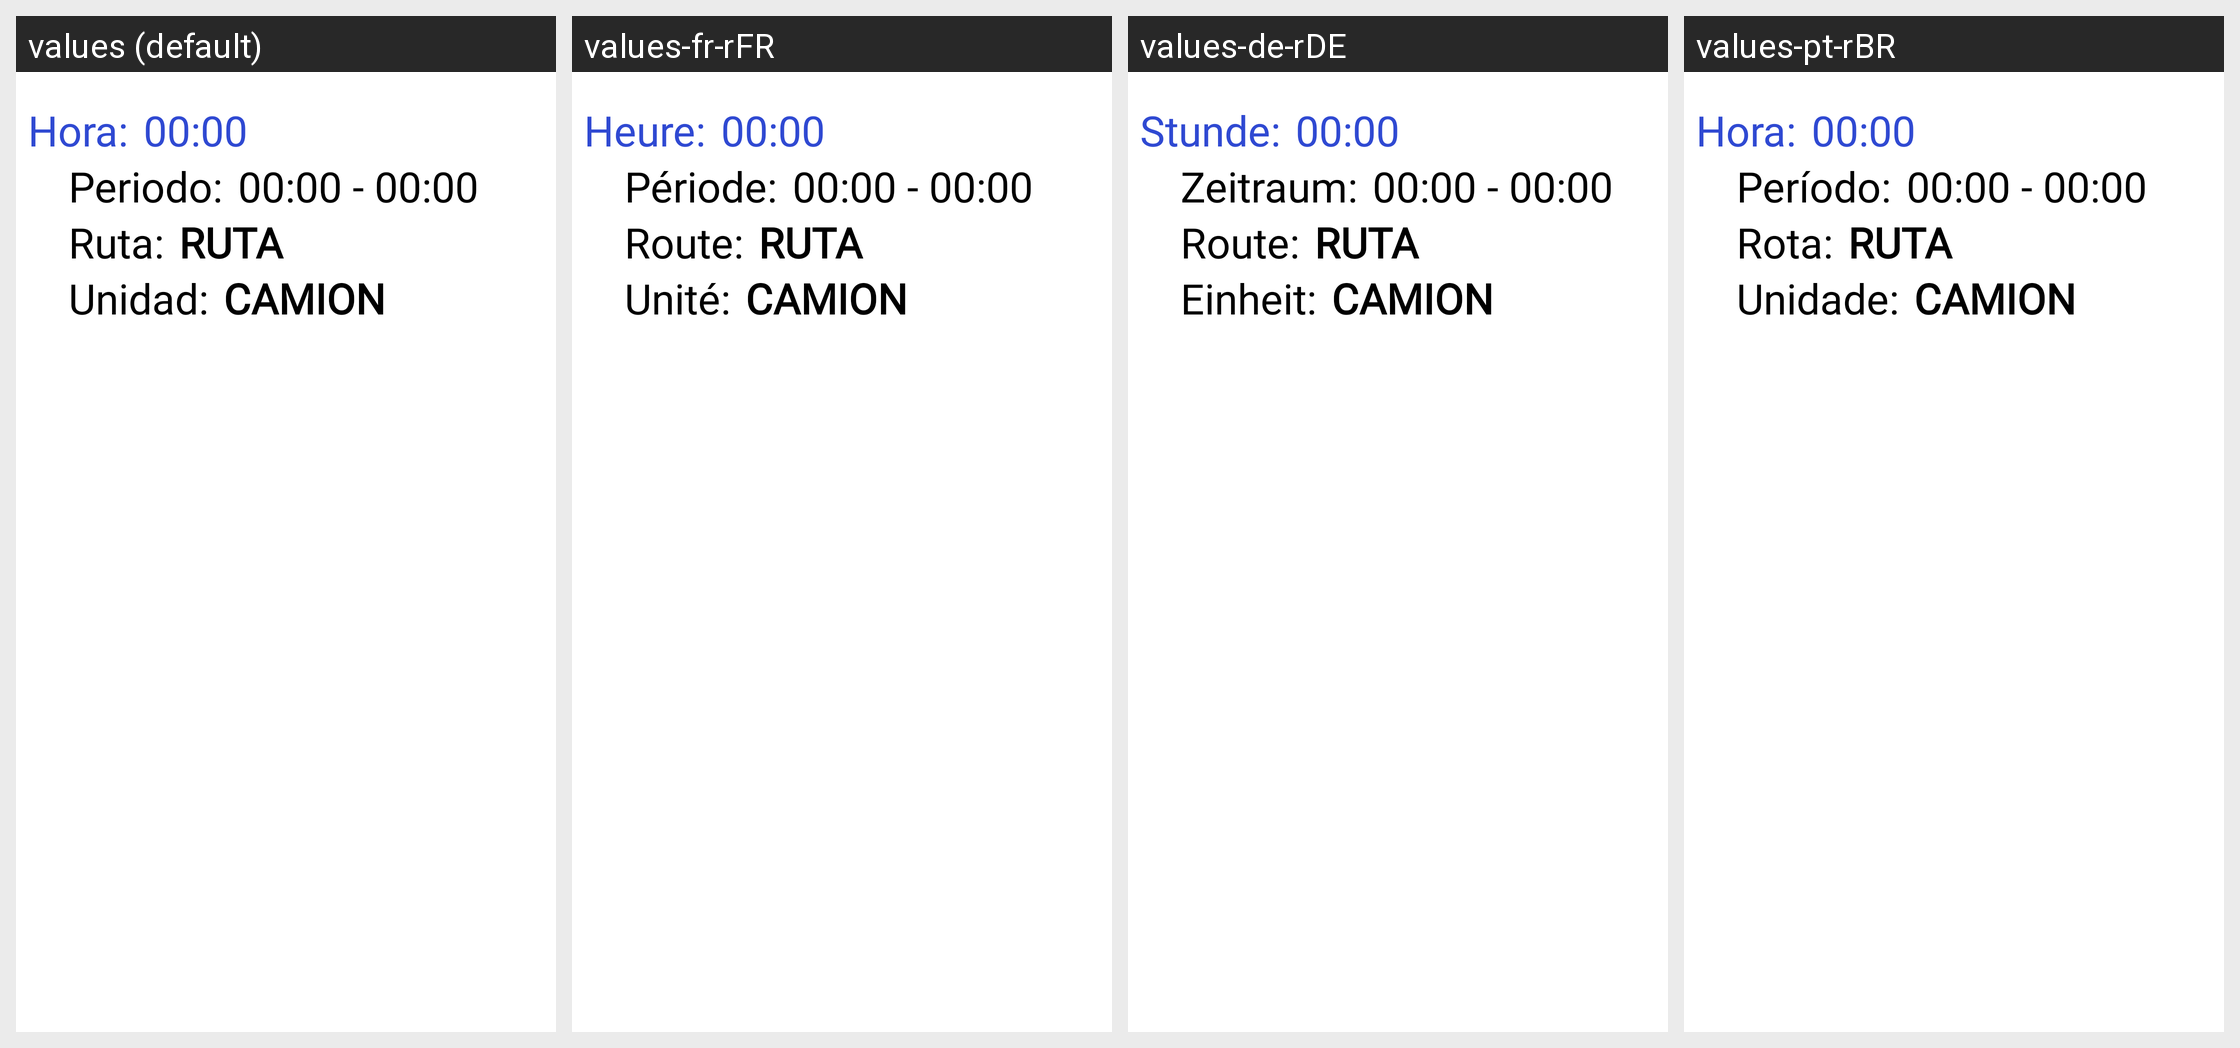

Here is an Android app screen in its default locale and in the app's own translations. Write out the translated-string differences for the strings that appear on this screen.
Android screen res/layout/history_detail_listview_adapter.xml rendered under 4 locales, left to right: values (default), values-fr-rFR, values-de-rDE, values-pt-rBR. Device: Nexus 5 (rendered at 1080×1920; each locale shown at half size, 540×960, under a caption strip naming it); theme Theme.Design.NoActionBar.
Other locales in the repository, not shown: values-en-rUS, values-es-rMX.
Strings drawn on this screen, with the default value and each locale's value (text and hints the layout hard-codes, and strings that could not be matched under every locale, appear in the picture but are not listed):

history_hour
  values: Hora:
  values-fr-rFR: Heure:
  values-de-rDE: Stunde:
  values-pt-rBR: Hora:

history_period
  values: Periodo:
  values-fr-rFR: Période:
  values-de-rDE: Zeitraum:
  values-pt-rBR: Período:

history_route
  values: Ruta:
  values-fr-rFR: Route:
  values-de-rDE: Route:
  values-pt-rBR: Rota:

history_bus
  values: Unidad:
  values-fr-rFR: Unité:
  values-de-rDE: Einheit:
  values-pt-rBR: Unidade:
